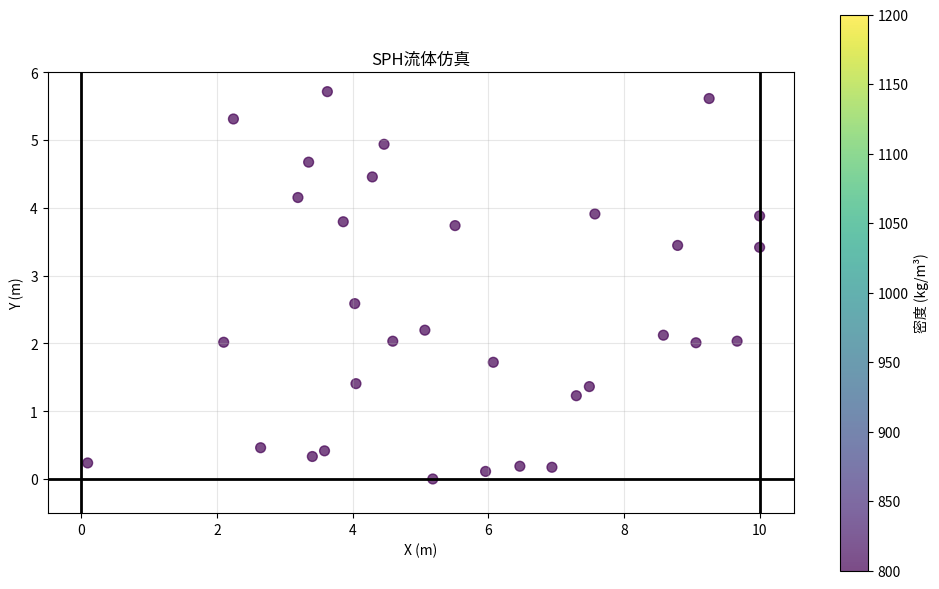

Reproduce this figure in Python.
# -*- coding: utf-8 -*-
"""
算法实现：物理仿真 / sph_fluid

本文件实现 sph_fluid 相关的算法功能。
"""

import numpy as np
import matplotlib.pyplot as plt
from matplotlib.animation import FuncAnimation


class SPHParticle:
    """
    SPH粒子类
    
    存储单个粒子的物理状态
    """
    
    def __init__(self, position, velocity=None, mass=1.0):
        """
        初始化粒子
        
        参数:
            position: 位置 [x, y]
            velocity: 速度 [vx, vy]，默认[0, 0]
            mass: 质量
        """
        self.position = np.array(position, dtype=float)
        self.velocity = np.array(velocity if velocity else [0.0, 0.0], dtype=float)
        self.acceleration = np.array([0.0, 0.0])
        self.density = 0.0  # 密度
        self.pressure = 0.0  # 压力
        self.mass = mass
        
        # 用于可视化
        self.density_history = []


class SPHFluid:
    """
    SPH流体仿真器
    """
    
    def __init__(self, smoothing_radius=0.1, rest_density=1000.0, gas_constant=1.0, viscosity=0.1):
        """
        初始化SPH仿真器
        
        参数:
            smoothing_radius: 平滑半径h，决定邻域范围
            rest_density: 静止密度（水约为1000 kg/m³）
            gas_constant: 气体常数（控制压缩性）
            viscosity: 动力粘度系数
        """
        self.smoothing_radius = smoothing_radius
        self.h = smoothing_radius
        self.rest_density = rest_density
        self.gas_constant = gas_constant
        self.viscosity = viscosity
        
        # 预计算核函数常数
        # Poly6核的归一化系数：315/(64*π*h^9)
        self.poly6_constant = 315.0 / (64.0 * np.pi * self.h**9)
        
        # Spiky核梯度系数（用于压力）：-45/(π*h^6)
        self.spiky_gradient_constant = -45.0 / (np.pi * self.h**6)
        
        # 粘度核系数：45/(π*h^6)
        self.viscosity_laplacian_constant = 45.0 / (np.pi * self.h**6)
        
        # 粒子列表
        self.particles = []
    
    def add_particle(self, position, velocity=None, mass=1.0):
        """
        添加粒子
        
        参数:
            position: 初始位置
            velocity: 初始速度
            mass: 质量
        """
        particle = SPHParticle(position, velocity, mass)
        self.particles.append(particle)
    
    def kernel_poly6(self, r):
        """
        Poly6核函数 W(r, h)
        
        用于计算密度
        当 r < h 时有值，否则为0
        
        参数:
            r: 距离（标量）
        
        返回:
            核函数值
        """
        if r >= self.h or r < 0:
            return 0.0
        
        # W = 315/(64*π*h^9) * (h² - r²)³
        q = self.h**2 - r**2
        return self.poly6_constant * q**3
    
    def kernel_spiky_gradient(self, r):
        """
        Spiky核函数梯度 ∇W(r, h)
        
        用于计算压力力
        返回标量形式（沿r方向）
        
        参数:
            r: 距离（标量）
        
        返回:
            梯度值（标量）
        """
        if r >= self.h or r <= 0:
            return 0.0
        
        # ∇W = -45/(π*h^6) * (h - r)² / r * r_hat
        # 这里返回标量形式（方向由两粒子相对位置决定）
        q = self.h - r
        return self.spiky_gradient_constant * q**2
    
    def kernel_viscosity_laplacian(self, r):
        """
        粘度核函数的拉普拉斯 ∇²W(r, h)
        
        用于计算粘性力
        
        参数:
            r: 距离（标量）
        
        返回:
            拉普拉斯值
        """
        if r >= self.h or r < 0:
            return 0.0
        
        # ∇²W = 45/(π*h^6) * (h - r)
        return self.viscosity_laplacian_constant * (self.h - r)
    
    def find_neighbors(self, particle):
        """
        找到给定粒子的邻居（在平滑半径内）
        
        参数:
            particle: SPHParticle对象
        
        返回:
            邻居粒子列表
        """
        neighbors = []
        for other in self.particles:
            if other is particle:
                continue
            distance = np.linalg.norm(particle.position - other.position)
            if distance < self.h:
                neighbors.append((other, distance))
        return neighbors
    
    def compute_density_pressure(self):
        """
        计算所有粒子的密度和压力
        
        密度公式：ρ_i = Σ m_j * W(r_ij, h)
        压力公式：P = k * (ρ - ρ_0)
        """
        for particle in self.particles:
            density = 0.0
            neighbors = self.find_neighbors(particle)
            
            for neighbor, distance in neighbors:
                # 密度 = Σ 质量 * 核函数
                density += neighbor.mass * self.kernel_poly6(distance)
            
            # 自身贡献（当distance=0时，核函数取最大值 h^6）
            # 为简化，这里假设粒子自身贡献为 mass * W(0)
            density += particle.mass * self.kernel_poly6(0)
            
            particle.density = density
            
            # 状态方程计算压力
            # 正压模型：P = k * (ρ - ρ_0)
            particle.pressure = self.gas_constant * (particle.density - self.rest_density)
    
    def compute_forces(self):
        """
        计算作用在每个粒子上的力
        
        力包括：
        1. 压力力（来自邻居粒子的压力梯度）
        2. 粘性力（来自邻居粒子的速度差）
        3. 外力（如重力）
        """
        for particle in self.particles:
            pressure_force = np.array([0.0, 0.0])
            viscosity_force = np.array([0.0, 0.0])
            
            neighbors = self.find_neighbors(particle)
            
            for neighbor, distance in neighbors:
                if distance == 0:
                    continue
                
                # 单位方向向量（从neighbor指向particle）
                direction = (particle.position - neighbor.position) / distance
                
                # 压力力（Spiky核梯度）
                # F_pressure = -Σ m_j * (P_i + P_j)/(2*ρ_j) * ∇W
                pressure_gradient = self.kernel_spiky_gradient(distance)
                pressure_term = (neighbor.pressure + particle.pressure) / (2.0 * neighbor.density)
                pressure_force -= neighbor.mass * pressure_term * pressure_gradient * direction
                
                # 粘性力（粘度核拉普拉斯）
                # F_viscosity = μ * Σ m_j * (v_j - v_i) / ρ_j * ∇²W
                velocity_diff = neighbor.velocity - particle.velocity
                viscosity_lap = self.kernel_viscosity_laplacian(distance)
                viscosity_force += self.viscosity * neighbor.mass * velocity_diff / neighbor.density * viscosity_lap
            
            # 重力（沿-y方向）
            gravity = np.array([0.0, -9.81 * particle.density])
            
            # 总加速度 = 总力 / 密度
            total_force = pressure_force + viscosity_force + gravity
            particle.acceleration = total_force / particle.density
    
    def integrate(self, dt):
        """
        积分更新粒子位置和速度
        
        使用半隐式Euler法
        
        参数:
            dt: 时间步长
        """
        for particle in self.particles:
            # 更新速度
            particle.velocity += particle.acceleration * dt
            
            # 更新位置
            particle.position += particle.velocity * dt
            
            # 边界条件（简单反弹）
            x, y = particle.position
            if y < 0:  # 底部边界
                particle.position[1] = 0
                particle.velocity[1] *= -0.5  # 能量损失
            if x < 0:  # 左边界
                particle.position[0] = 0
                particle.velocity[0] *= -0.5
            if x > 10:  # 右边界
                particle.position[0] = 10
                particle.velocity[0] *= -0.5
    
    def step(self, dt):
        """
        执行一步仿真
        
        参数:
            dt: 时间步长
        """
        # 1. 计算密度和压力
        self.compute_density_pressure()
        
        # 2. 计算力
        self.compute_forces()
        
        # 3. 积分
        self.integrate(dt)
    
    def initialize_particles(self, num_particles=50, width=8.0, height=5.0):
        """
        初始化粒子（创建液滴）
        
        参数:
            num_particles: 粒子数量
            width: 容器宽度
            height: 液滴初始高度
        """
        self.particles = []
        
        # 在中心区域创建液滴
        spacing = self.h * 0.5  # 粒子间距
        count_per_row = int(np.sqrt(num_particles))
        
        start_x = (width - count_per_row * spacing) / 2
        start_y = height - 1.0  # 从上方落下
        
        for i in range(count_per_row):
            for j in range(count_per_row):
                if len(self.particles) >= num_particles:
                    break
                x = start_x + i * spacing
                y = start_y + j * spacing
                # 添加一点随机扰动
                x += np.random.uniform(-0.01, 0.01)
                y += np.random.uniform(-0.01, 0.01)
                self.add_particle([x, y], mass=1.0)
            if len(self.particles) >= num_particles:
                break


def animate_fluid(fluid, num_frames=100, dt=0.001):
    """
    动画演示SPH流体
    
    参数:
        fluid: SPHFluid对象
        num_frames: 帧数
        dt: 时间步长
    """
    fig, ax = plt.subplots(figsize=(10, 6))
    
    # 初始化
    positions = np.array([p.position for p in fluid.particles])
    scatter = ax.scatter(positions[:, 0], positions[:, 1], s=50, c='blue', alpha=0.7)
    
    ax.set_xlim(-0.5, 10.5)
    ax.set_ylim(-0.5, 6)
    ax.set_aspect('equal')
    ax.set_xlabel('X (m)')
    ax.set_ylabel('Y (m)')
    ax.set_title('SPH流体仿真')
    ax.grid(True, alpha=0.3)
    
    # 绘制边界
    ax.axhline(y=0, color='k', linewidth=2)
    ax.axvline(x=0, color='k', linewidth=2)
    ax.axvline(x=10, color='k', linewidth=2)
    
    def update(frame):
        # 运行多步仿真
        for _ in range(5):
            fluid.step(dt)
        
        # 更新绘图数据
        positions = np.array([p.position for p in fluid.particles])
        scatter.set_offsets(positions)
        
        # 根据密度着色
        densities = np.array([p.density for p in fluid.particles])
        scatter.set_array(densities)
        scatter.set_clim(vmin=800, vmax=1200)
        
        return scatter,
    
    anim = FuncAnimation(fig, update, frames=num_frames, interval=30, blit=True)
    plt.colorbar(scatter, label='密度 (kg/m³)')
    plt.tight_layout()
    plt.savefig('sph_fluid_result.png', dpi=150)
    plt.show()
    print("图像已保存至 sph_fluid_result.png")


if __name__ == "__main__":
    print("=" * 55)
    print("SPH（光滑粒子流体动力学）仿真测试")
    print("=" * 55)
    
    # 创建SPH仿真器
    fluid = SPHFluid(
        smoothing_radius=0.3,  # 平滑半径
        rest_density=1000.0,  # 水的静止密度
        gas_constant=2000.0,  # 气体常数（控制刚性）
        viscosity=0.5  # 粘度
    )
    
    # 初始化粒子
    print("\n初始化粒子...")
    fluid.initialize_particles(num_particles=64)
    print(f"粒子数量: {len(fluid.particles)}")
    
    # 运行几帧仿真
    print("\n运行仿真...")
    dt = 0.002
    for step in range(20):
        fluid.step(dt)
        if step % 5 == 0:
            # 统计信息
            densities = [p.density for p in fluid.particles]
            velocities = [np.linalg.norm(p.velocity) for p in fluid.particles]
            print(f"  Step {step}: 平均密度={np.mean(densities):.1f}, 最大速度={max(velocities):.2f}")
    
    # 动画演示
    print("\n生成动画...")
    animate_fluid(fluid, num_frames=150, dt=dt)
    
    print("\n测试完成！SPH是电影和游戏中最常用的流体方法。")
